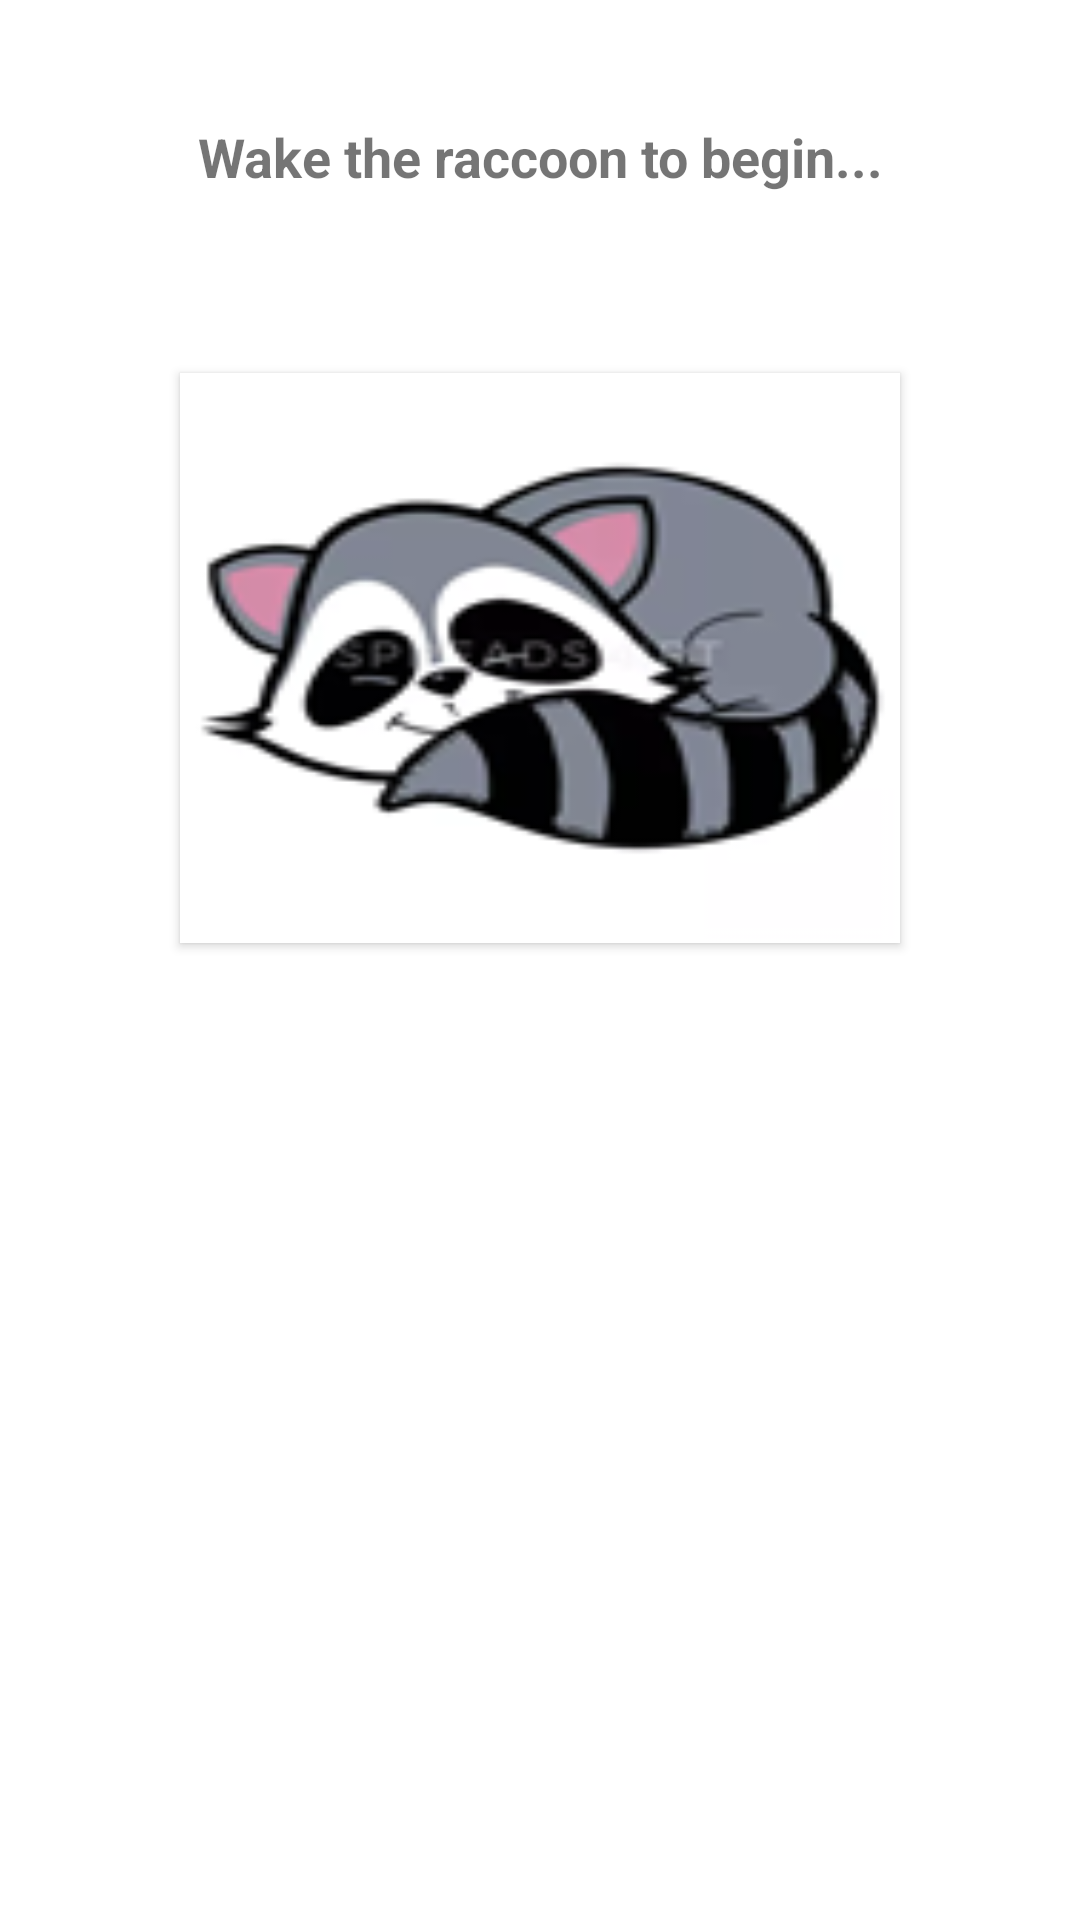

Write the Android layout XML for this screen, with the resource values it uses.
<!-- AndroidManifest.xml: activity theme StudyAppTheme -->
<!-- res/layout/activity_main.xml -->
<?xml version="1.0" encoding="utf-8"?>
<TableLayout xmlns:android="http://schemas.android.com/apk/res/android"
    xmlns:app="http://schemas.android.com/apk/res-auto"
    xmlns:tools="http://schemas.android.com/tools"
    android:layout_width="match_parent"
    android:layout_height="match_parent"
    tools:context=".MainActivity">

    <TableRow
        android:layout_width="match_parent"
        android:layout_height="match_parent"
        >

        <TextView
            android:layout_width="wrap_content"
            android:layout_height="wrap_content"
            android:layout_marginTop="40sp"
            android:layout_weight="1"
            android:text="Wake the raccoon to begin..."
            android:textAlignment="center"
            android:textSize="18sp"
            android:textStyle="bold"
            app:fontFamily="casual"
            app:layout_constraintBottom_toBottomOf="parent"
            app:layout_constraintLeft_toLeftOf="parent"
            app:layout_constraintRight_toRightOf="parent"
            app:layout_constraintTop_toTopOf="parent"
            app:layout_constraintVertical_bias="0.134" />
    </TableRow>

    <TableRow>

        <Button
            android:id="@+id/wakeRaccoon"
            android:layout_width="0dp"
            android:layout_height="190dp"
            android:layout_margin="60sp"
            android:layout_weight="1"
            android:background="@drawable/sleepingraccoon"
            android:onClick="clickWakeRaccoon"
            tools:layout_editor_absoluteX="148dp"
            tools:layout_editor_absoluteY="177dp" />
    </TableRow>

</TableLayout>
<!-- resources referenced by this layout -->
<resources>
  <!-- drawable sleepingraccoon: png bitmap (drawable, 13739 bytes) -->
  <style name="StudyAppTheme" parent="AppTheme" />
  <style name="AppTheme" parent="Theme.AppCompat.Light.DarkActionBar">
          
          <item name="colorPrimary">@color/colorAccent</item>
          <item name="colorPrimaryDark">@color/colorPrimaryDark</item>
          <item name="colorAccent">@color/colorAccent</item>
          <item name="android:textColorPrimary">@color/colorPrimaryDark</item>
          <item name="android:colorBackground">@color/background_material_light</item>
          <item name="android:textColorPrimaryInverse">@color/design_default_color_primary_dark</item>
      </style>
  <color name="colorAccent">#8ad2c3</color>
  <color name="colorPrimaryDark">#000000</color>
  <color name="background_material_light">#ffffff</color>
</resources>
